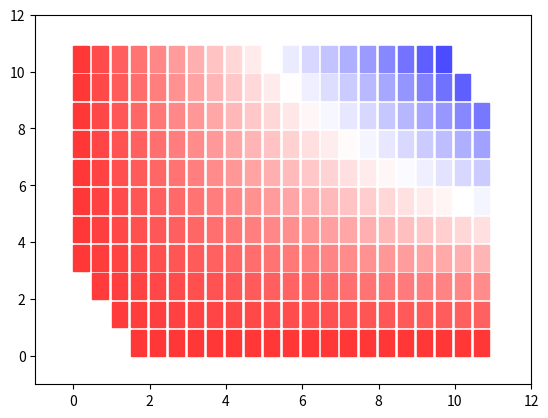

Reproduce this figure in Python.

import matplotlib.pyplot as plt
import matplotlib.patches as patches
import random as rd

# rect1 = patches.Rectangle((-200,-100), 400, 200, color='#0099FF')
# RGB


fig = plt.figure()

ax = fig.add_subplot(111)
for i in range(22):
    for j in range(11):
        c=i*j*2-200
        if c>0:
            c=(1-c/255,1-c/255,1)
        else:
            c = (1, 1+c / 255, 1+c / 255)
        if i+j>2 and i+j<30:
            rect = patches.Rectangle((i/2,j), 0.4, 0.9, color=c)
            ax.add_patch(rect)



plt.xlim([-1, 12])
plt.ylim([-1, 12])
plt.show()